Run: headless pygame with SDL's dummy video driver; simulated clock (each Clock.tick advances the game by its frame time, no real sleeping); random seed 0; keys injected as events and as key.get_pressed() state; no mouse input.
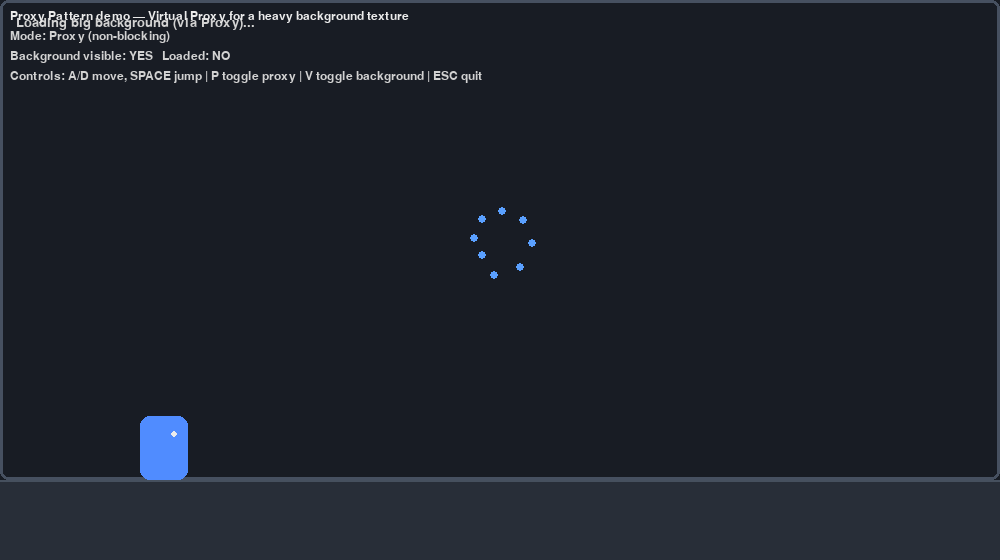
Frame 1 of 4 · flips 1–60 · no input
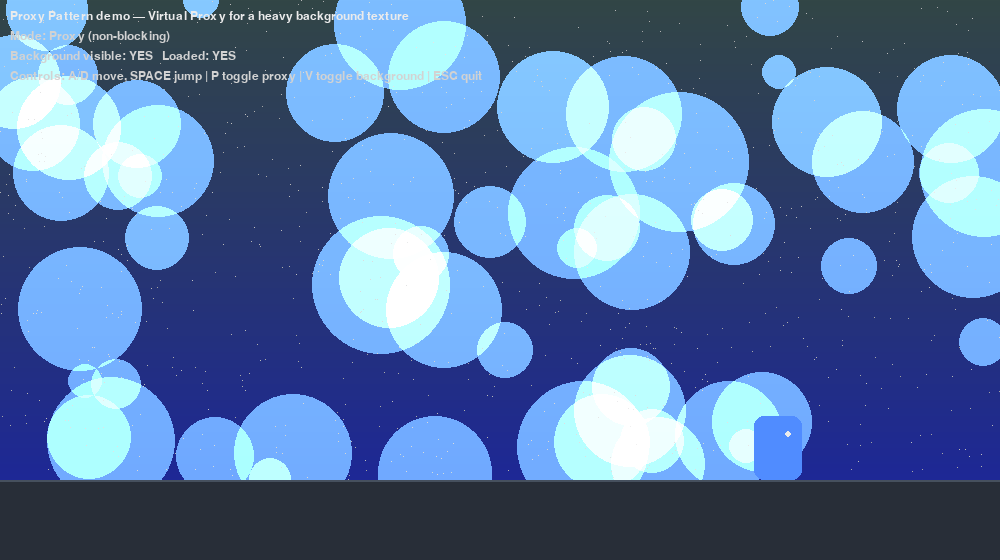
Frame 2 of 4 · flips 61–180 · tapped SPACE, RETURN · held RIGHT (→), D
Frame 3 of 4 · flips 181–300 · held DOWN (↓), S · screen unchanged from frame 2, image omitted
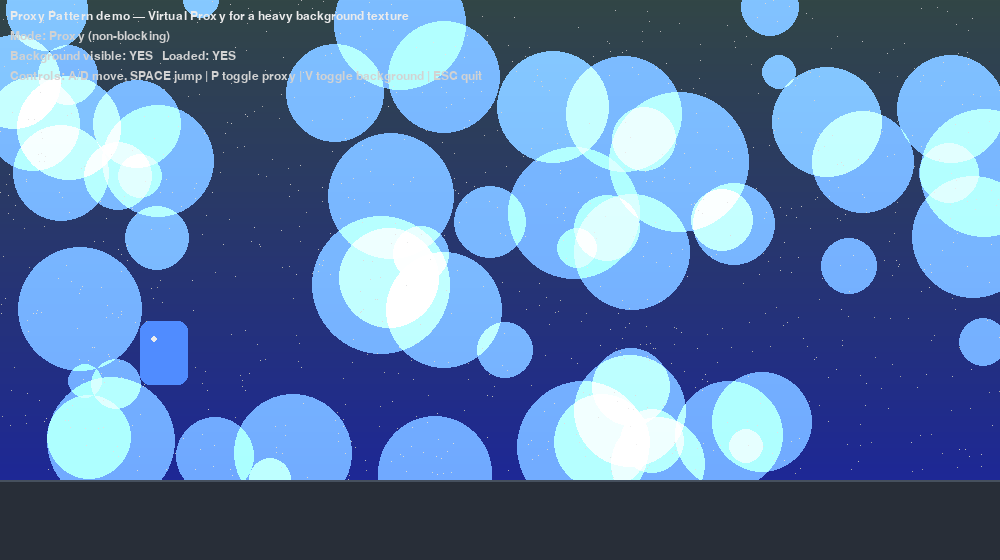
Frame 4 of 4 · flips 301–420 · held LEFT (←), A, UP (↑), W

The pygame program that drew these frames:

import pygame, random, time
from abc import ABC, abstractmethod

# =========================
# Config
# =========================
WIDTH, HEIGHT = 1000, 560
GROUND_Y = HEIGHT - 80
FPS = 60

BG = (18, 22, 26)
GROUND = (40, 46, 56)
WHITE = (235, 235, 235)
CYAN = (90, 220, 220)
YELLOW = (255, 210, 90)
BLUE = (80, 140, 255)

GRAVITY = 1500.0
MOVE_SPEED = 320.0
JUMP_POWER = 560.0

# =========================
# Subject interface
# =========================
class Texture(ABC):
    @abstractmethod
    def draw(self, surface: pygame.Surface, x: int, y: int) -> None: ...
    @abstractmethod
    def update(self, dt: float) -> None: ...
    @abstractmethod
    def is_loaded(self) -> bool: ...

# =========================
# RealSubject: heavy texture
# =========================
class RealTexture(Texture):
    """
    Simulates heavy loading in __init__ (blocking) when blocking=True.
    Generates a big starry gradient surface once, then draws it fast.
    """
    def __init__(self, w: int, h: int, blocking: bool = True):
        if blocking:
            # Simulate a costly load (decode PNG, generate large surface, etc.)
            time.sleep(1.0)  # <-- causes a visible stutter if used directly
        self.surface = self._generate_surface(w, h)
        self._loaded = True

    def _generate_surface(self, w, h) -> pygame.Surface:
        surf = pygame.Surface((w, h), pygame.SRCALPHA)
        # gradient
        for y in range(h):
            t = y / max(1, h - 1)
            r = int(30 + 20 * (1 - t))
            g = int(40 + 30 * (1 - t))
            b = int(70 + 80 * t)
            pygame.draw.line(surf, (r, g, b, 255), (0, y), (w, y))
        # stars / blobs
        for _ in range(900):
            x = random.randint(0, w - 1)
            y = random.randint(0, h - 1)
            color = (220 + random.randint(-20, 20),) * 3
            surf.set_at((x, y), (*color[:3], 200))
        # a big soft blob (nebula)
        for _ in range(60):
            rx = random.randint(0, w)
            ry = random.randint(0, h)
            rad = random.randint(16, 70)
            alpha = random.randint(30, 80)
            blob = pygame.Surface((rad * 2, rad * 2), pygame.SRCALPHA)
            pygame.draw.circle(blob, (90, 140, 255, alpha), (rad, rad), rad)
            surf.blit(blob, (rx - rad, ry - rad), special_flags=pygame.BLEND_PREMULTIPLIED)
        return surf

    def draw(self, surface: pygame.Surface, x: int, y: int) -> None:
        surface.blit(self.surface, (x, y))

    def update(self, dt: float) -> None:
        pass

    def is_loaded(self) -> bool:
        return self._loaded

# =========================
# Proxy: non-blocking placeholder → then swap to RealTexture
# =========================
class ProxyTexture(Texture):
    """
    Virtual Proxy:
      - Starts light and draws a placeholder.
      - After LOAD_DELAY seconds, it builds the real texture WITHOUT blocking the loop.
        (We simulate delay with a timer, then instantiate RealTexture(blocking=False)).
    """
    LOAD_DELAY = 1.2

    def __init__(self, w: int, h: int):
        self.w, self.h = w, h
        self._real: RealTexture | None = None
        self._timer = 0.0
        self._loading_started = False
        # tiny spinner state
        self._spin = 0

    def draw(self, surface: pygame.Surface, x: int, y: int) -> None:
        if self._real and self._real.is_loaded():
            self._real.draw(surface, x, y)
            return

        # draw placeholder card with spinner
        placeholder = pygame.Surface((self.w, self.h))
        placeholder.fill((24, 28, 36))
        pygame.draw.rect(placeholder, (70, 80, 96), placeholder.get_rect(), width=3, border_radius=8)

        font = pygame.font.SysFont("consolas", 20)
        text = font.render("Loading big background (via Proxy)...", True, (210, 210, 210))
        placeholder.blit(text, (16, 16))

        # spinner
        cx, cy = self.w // 2, self.h // 2
        for i in range(8):
            ang = (i + self._spin) * 0.8
            r = 26 + i * 2
            px = int(cx + r * 0.9 * pygame.math.Vector2(1, 0).rotate_rad(ang).x)
            py = int(cy + r * 0.9 * pygame.math.Vector2(1, 0).rotate_rad(ang).y)
            alpha = 60 + i * 20
            pygame.draw.circle(placeholder, (90, 160, 255, min(255, alpha)), (px, py), 4)
        self._spin = (self._spin + 1) % 8

        surface.blit(placeholder, (x, y))

    def update(self, dt: float) -> None:
        if self._real and self._real.is_loaded():
            return
        self._timer += dt
        if self._timer >= self.LOAD_DELAY and not self._loading_started:
            # Instantiate the real texture WITHOUT blocking (skip sleep).
            self._real = RealTexture(self.w, self.h, blocking=False)
            self._loading_started = True

    def is_loaded(self) -> bool:
        return self._real is not None and self._real.is_loaded()

# =========================
# Simple player to make it feel like a game
# =========================
class Player:
    def __init__(self, x, y):
        self.x, self.y = float(x), float(y)
        self.w, self.h = 48, 64
        self.vx, self.vy = 0.0, 0.0
        self.on_ground = False
        self.facing = 1

    def rect(self): return pygame.Rect(int(self.x), int(self.y), self.w, self.h)

    def update(self, dt, keys):
        ax = 0.0
        if keys[pygame.K_LEFT] or keys[pygame.K_a]: ax -= 1
        if keys[pygame.K_RIGHT] or keys[pygame.K_d]: ax += 1
        self.vx = ax * MOVE_SPEED
        if ax != 0: self.facing = 1 if ax > 0 else -1

        if (keys[pygame.K_SPACE] or keys[pygame.K_w] or keys[pygame.K_UP]) and self.on_ground:
            self.vy = -JUMP_POWER; self.on_ground = False

        self.vy += GRAVITY * dt
        self.x += self.vx * dt
        self.y += self.vy * dt

        if self.y + self.h >= GROUND_Y:
            self.y = GROUND_Y - self.h
            self.vy = 0.0
            self.on_ground = True

        self.x = max(0, min(self.x, WIDTH - self.w))

    def draw(self, surf):
        r = self.rect()
        pygame.draw.rect(surf, BLUE, r, border_radius=10)
        eye = (r.centerx + self.facing*10, r.top + 18)
        pygame.draw.circle(surf, WHITE, eye, 3)

# =========================
# HUD / helpers
# =========================
def draw_ground(surf):
    pygame.draw.rect(surf, GROUND, (0, GROUND_Y, WIDTH, HEIGHT - GROUND_Y))
    pygame.draw.line(surf, (70, 80, 94), (0, GROUND_Y), (WIDTH, GROUND_Y), 2)

def draw_hud(surf, using_proxy: bool, bg_visible: bool, bg_loaded: bool):
    font = pygame.font.SysFont("consolas", 18)
    lines = [
        "Proxy Pattern demo — Virtual Proxy for a heavy background texture",
        f"Mode: {'Proxy (non-blocking)' if using_proxy else 'Direct Real (blocking on creation)'}",
        f"Background visible: {'YES' if bg_visible else 'NO'}   Loaded: {'YES' if bg_loaded else 'NO'}",
        "Controls: A/D move, SPACE jump | P toggle proxy | V toggle background | ESC quit",
    ]
    y = 10
    for i, t in enumerate(lines):
        c = WHITE if i == 0 else (210, 210, 210)
        surf.blit(font.render(t, True, c), (10, y)); y += 20

# =========================
# Main
# =========================
def main():
    pygame.init()
    screen = pygame.display.set_mode((WIDTH, HEIGHT))
    pygame.display.set_caption("Proxy Pattern with pygame — Virtual Proxy for heavy texture")
    clock = pygame.time.Clock()

    player = Player(140, GROUND_Y - 64)

    # Two ways to access the big background: direct RealTexture vs ProxyTexture
    real_bg = None
    proxy_bg = ProxyTexture(WIDTH, GROUND_Y)
    using_proxy = True
    bg_visible = True

    running = True
    while running:
        dt = clock.tick(FPS) / 1000.0

        for e in pygame.event.get():
            if e.type == pygame.QUIT: running = False
            elif e.type == pygame.KEYDOWN:
                if e.key == pygame.K_ESCAPE: running = False
                elif e.key == pygame.K_p:
                    using_proxy = not using_proxy
                elif e.key == pygame.K_v:
                    bg_visible = not bg_visible
                elif e.key == pygame.K_r and not using_proxy:
                    # (Optional) force re-create the real bg for testing hitch
                    real_bg = None

        keys = pygame.key.get_pressed()
        player.update(dt, keys)

        # Update proxy (non-blocking)
        proxy_bg.update(dt)

        # If using direct RealTexture and needed, create it ON DEMAND (this blocks ~1s)
        if not using_proxy and bg_visible and real_bg is None:
            real_bg = RealTexture(WIDTH, GROUND_Y, blocking=True)

        # Render
        screen.fill(BG)

        # Background (either proxy or real)
        if bg_visible:
            if using_proxy:
                proxy_bg.draw(screen, 0, 0)
                bg_loaded = proxy_bg.is_loaded()
            else:
                if real_bg:
                    real_bg.draw(screen, 0, 0)
                bg_loaded = real_bg is not None
        else:
            bg_loaded = False

        draw_ground(screen)
        player.draw(screen)
        draw_hud(screen, using_proxy, bg_visible, bg_loaded)

        pygame.display.flip()

    pygame.quit()

if __name__ == "__main__":
    main()
